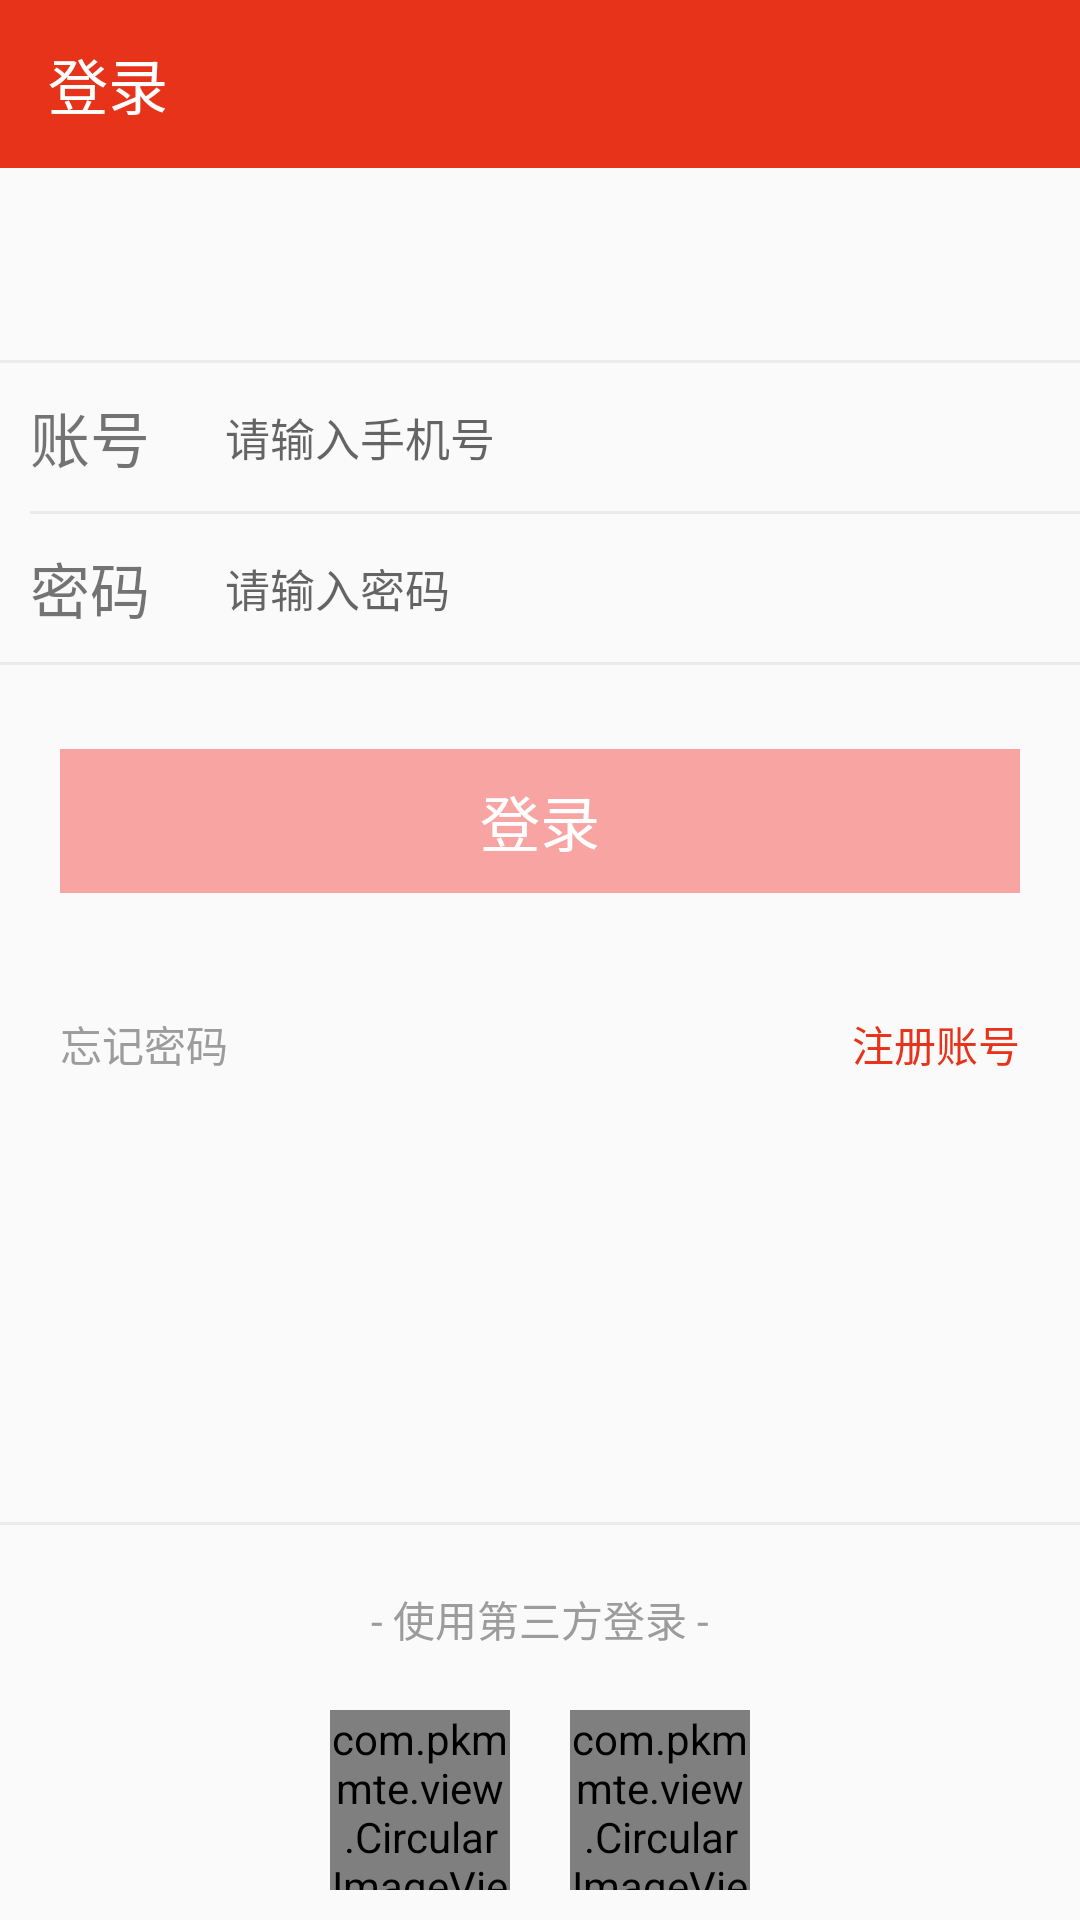

Here is an Android app screen rendered from its layout file. Give the layout XML and the strings, colors and styles it references.
<!-- AndroidManifest.xml: application theme AppTheme -->
<!-- res/layout/activity_login.xml -->
<?xml version="1.0" encoding="utf-8"?>
<LinearLayout xmlns:android="http://schemas.android.com/apk/res/android"
    xmlns:tools="http://schemas.android.com/tools"
    xmlns:app="http://schemas.android.com/apk/res-auto"
    android:id="@+id/activity_login"
    android:layout_width="match_parent"
    android:layout_height="match_parent"
    android:orientation="vertical"
    tools:context="com.timestudio.zhiyuanmovie.ui.activity.user.login.LoginActivity">

    <android.support.v7.widget.Toolbar
        android:id="@+id/login_toolbar"
        android:layout_width="match_parent"
        android:layout_height="?attr/actionBarSize"
        android:background="@color/colorPrimaryDark"
        android:theme="@style/ThemeOverlay.AppCompat.Dark.ActionBar"
        >
        <TextView
            android:id="@+id/tv_mine_title"
            android:layout_width="wrap_content"
            android:layout_height="wrap_content"
            android:gravity="start"
            android:text="@string/login"
            android:textSize="20dp"
            android:textColor="#ffffff"
            />
    </android.support.v7.widget.Toolbar>

    <RelativeLayout
        android:layout_width="match_parent"
        android:layout_height="match_parent">


        <LinearLayout
            android:layout_width="match_parent"
            android:layout_height="wrap_content"
            android:orientation="vertical"
            android:layout_alignParentTop="true"
            android:layout_alignParentStart="true"
            android:layout_marginTop="64dp"
            android:id="@+id/linearLayout2">
            <TextView
                android:layout_width="match_parent"
                android:layout_height="@dimen/dp_1"
                android:background="@color/BackgroundGray"
                />
            <LinearLayout
                android:layout_width="match_parent"
                android:layout_height="wrap_content"
                android:orientation="horizontal"
                >
                <TextView
                    android:layout_width="wrap_content"
                    android:layout_height="wrap_content"
                    android:layout_gravity="center_vertical"
                    android:text="@string/login_phone"
                    android:textSize="@dimen/sp_20"
                    android:layout_margin="@dimen/dp_10"
                    />
                <EditText
                    android:id="@+id/et_account"
                    android:layout_width="wrap_content"
                    android:layout_height="wrap_content"
                    android:layout_gravity="center_vertical"
                    android:background="@null"
                    android:inputType="number"
                    android:layout_marginLeft="@dimen/dp_15"
                    android:hint="@string/accountnumber"
                    android:textSize="@dimen/sp_15"
                    android:textColor="@color/textGray"
                    />
            </LinearLayout>
            <TextView
                android:layout_width="match_parent"
                android:layout_height="@dimen/dp_1"
                android:background="@color/BackgroundGray"
                android:layout_marginLeft="@dimen/dp_10"
                />
            <LinearLayout
                android:layout_width="match_parent"
                android:layout_height="wrap_content"
                android:orientation="horizontal"
                >
                <TextView
                    android:layout_width="wrap_content"
                    android:layout_height="wrap_content"
                    android:layout_gravity="center_vertical"
                    android:text="@string/login_password"
                    android:textSize="@dimen/sp_20"
                    android:maxLines="1"
                    android:layout_margin="@dimen/dp_10"
                    />
                <EditText
                    android:id="@+id/et_password"
                    android:layout_width="wrap_content"
                    android:layout_height="wrap_content"
                    android:layout_gravity="center_vertical"
                    android:background="@null"
                    android:layout_marginLeft="@dimen/dp_15"
                    android:hint="@string/putPassword"
                    android:inputType="textPassword"
                    android:textSize="@dimen/sp_15"
                    android:maxLines="1"
                    android:textColor="@color/textGray"
                    />
            </LinearLayout>
            <TextView
                android:layout_width="match_parent"
                android:layout_height="@dimen/dp_1"
                android:background="@color/BackgroundGray"
                />
        </LinearLayout>

        <Button
            android:layout_width="match_parent"
            android:layout_height="wrap_content"
            android:layout_marginTop="28dp"
            android:layout_marginLeft="@dimen/dp_20"
            android:layout_marginRight="@dimen/dp_20"
            android:id="@+id/btn_login"
            android:text="@string/login"
            android:textSize="@dimen/sp_20"
            android:enabled="false"
            android:textColor="@color/colorWhite"
            android:background="@color/colorButtonFalse"
            android:layout_below="@+id/linearLayout2"
            android:layout_alignParentStart="true" />

        <TextView
            android:layout_width="wrap_content"
            android:layout_height="wrap_content"
            android:text="@string/lostPassword"
            android:textColor="@color/textGray"
            android:id="@+id/tv_loginProblem"
            android:layout_centerVertical="true"
            android:layout_alignStart="@+id/btn_login" />

        <TextView
            android:layout_width="wrap_content"
            android:layout_height="wrap_content"
            android:text="@string/registeredNumber"
            android:textColor="@color/colorButtonTrue"
            android:id="@+id/tv_regist"
            android:layout_centerVertical="true"
            android:layout_alignEnd="@+id/btn_login" />

        <LinearLayout
            android:layout_width="wrap_content"
            android:layout_height="wrap_content"
            android:orientation="horizontal"
            android:layout_alignParentBottom="true"
            android:layout_centerHorizontal="true"
            android:id="@+id/linearLayout">
            <com.pkmmte.view.CircularImageView
                android:id="@+id/civ_login_share_qq"
                android:layout_width="@dimen/dp_60"
                android:layout_height="@dimen/dp_60"
                android:layout_margin="@dimen/dp_10"
                android:src="@drawable/ic_sel_share_qq"
                app:border_color="#80adacac"
                app:border_width="4dp"
                app:shadow="true"
                />
            <com.pkmmte.view.CircularImageView
                android:id="@+id/civ_login_share_wx"
                android:layout_width="@dimen/dp_60"
                android:layout_height="@dimen/dp_60"
                android:layout_margin="@dimen/dp_10"
                android:src="@drawable/ic_sel_share_wx"
                app:border_color="#80adacac"
                app:border_width="4dp"
                app:shadow="true"
                />
        </LinearLayout>

        <TextView
            android:layout_width="wrap_content"
            android:layout_height="wrap_content"
            android:text="@string/useShareLogin"
            android:textColor="@color/textGray"
            android:id="@+id/textView3"
            android:layout_above="@+id/linearLayout"
            android:layout_centerHorizontal="true"
            android:layout_marginBottom="10dp" />

        <TextView
            android:layout_width="match_parent"
            android:layout_height="@dimen/dp_1"
            android:background="@color/BackgroundGray"
            android:id="@+id/textView2"
            android:layout_above="@+id/textView3"
            android:layout_alignParentStart="true"
            android:layout_marginBottom="21dp" />
    </RelativeLayout>
</LinearLayout>
<!-- resources referenced by this layout -->
<resources>
  <color name="BackgroundGray">#ebebeb</color>
  <color name="colorButtonFalse">#f7a4a2</color>
  <color name="colorButtonTrue">#e7331a</color>
  <color name="colorPrimaryDark">#e7331a</color>
  <color name="colorWhite">#ffffff</color>
  <color name="textGray">#9d9c9c</color>
  <dimen name="dp_1">1dp</dimen>
  <dimen name="dp_10">10dp</dimen>
  <dimen name="dp_15">15dp</dimen>
  <dimen name="dp_20">20dp</dimen>
  <dimen name="dp_60">60dp</dimen>
  <dimen name="sp_15">15sp</dimen>
  <dimen name="sp_20">20sp</dimen>
  <!-- drawable ic_sel_share_qq (drawable) -->
  <?xml version="1.0" encoding="utf-8"?>
  <selector xmlns:android="http://schemas.android.com/apk/res/android">
  
      <item android:drawable="@drawable/ic_share_qq_pressed" android:state_pressed="true"/>
      <item android:drawable="@drawable/ic_share_qq"/>
  </selector>
  <!-- drawable ic_sel_share_wx (drawable) -->
  <?xml version="1.0" encoding="utf-8"?>
  <selector xmlns:android="http://schemas.android.com/apk/res/android">
  
      <item android:drawable="@drawable/ic_share_wx_pressed" android:state_pressed="true"/>
      <item android:drawable="@drawable/ic_share_wx"/>
  </selector>
  <string name="accountnumber">请输入手机号</string>
  <string name="login">登录</string>
  <string name="login_password">密码</string>
  <string name="login_phone">账号</string>
  <string name="lostPassword">忘记密码</string>
  <string name="putPassword">请输入密码</string>
  <string name="registeredNumber">注册账号</string>
  <string name="useShareLogin">- 使用第三方登录 -</string>
  <style name="AppTheme" parent="Theme.AppCompat.Light.NoActionBar">
          
          <item name="colorPrimary">@color/colorPrimary</item>
          <item name="colorPrimaryDark">@color/colorPrimaryDark</item>
          <item name="colorAccent">@color/colorAccent</item>
      </style>
  <color name="colorPrimary">#ef6450</color>
  <color name="colorAccent">#FF4081</color>
</resources>
